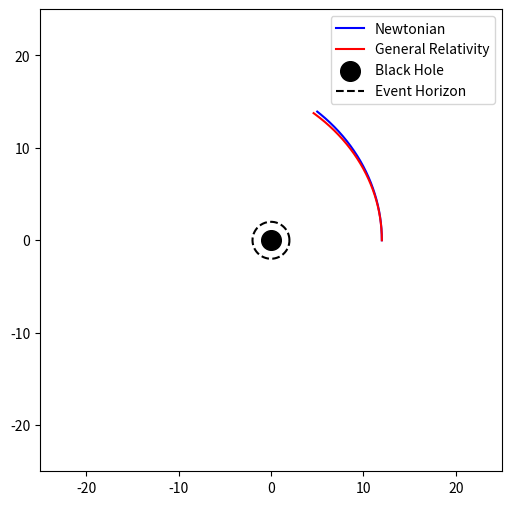

Generate this figure with matplotlib:
import numpy as np
import matplotlib.pyplot as plt

# Utility functions

def ellipse_initial_conditions(a, e, M):
    """
    Return initial x, y, vx, vy for a Newtonian ellipse starting at periapsis
    """
    r = a * (1 - e)
    x = r
    y = 0
    v = np.sqrt(M * (2/r - 1/a))  # vis-viva
    vx = 0
    vy = v
    return x, y, vx, vy

def cartesian_to_polar(x, y):
    r = np.sqrt(x**2 + y**2)
    phi = np.arctan2(y, x)
    return r, phi

def polar_velocity(x, y, vx, vy):
    """
    Convert Cartesian velocities to polar (vr, vphi)
    """
    r = np.sqrt(x**2 + y**2)
    vr = (x*vx + y*vy)/r
    vphi = (x*vy - y*vx)/r**2
    return vr, vphi

def polar_to_cartesian(r, phi):
    x = r * np.cos(phi)
    y = r * np.sin(phi)
    return x, y

# Parameters
M = 1      # central mass
a = 20     # semi-major axis
e = 0.4    # eccentricity
dt = 0.001
steps = 50000

# Initial conditions
x, y, vx, vy = ellipse_initial_conditions(a, e, M)

# Newtonian orbit
x_newton, y_newton = [], []

x_n, y_n, vx_n, vy_n = x, y, vx, vy

for _ in range(steps):
    r = np.sqrt(x_n**2 + y_n**2)
    ax = -M * x_n / r**3
    ay = -M * y_n / r**3
    vx_n += ax*dt
    vy_n += ay*dt
    x_n += vx_n*dt
    y_n += vy_n*dt
    x_newton.append(x_n)
    y_newton.append(y_n)

# General Relativity orbit

# Start at the same position
x_gr, y_gr = x, y
vr, vphi = polar_velocity(x_gr, y_gr, vx, vy)
r, phi = cartesian_to_polar(x_gr, y_gr)
vt = 1  # dt/dτ, can be kept 1 for this simple demo

x_gr_list = []
y_gr_list = []

for _ in range(steps):
    # Christoffel symbols for Schwarzschild (planar motion)
    Gamma_r_tt = M*(r-2*M)/r**3
    Gamma_r_rr = -M/(r*(r-2*M))
    Gamma_r_pp = -(r-2*M)
    Gamma_t_tr = M/(r*(r-2*M))
    Gamma_p_rp = 1/r

    # accelerations
    ar = -Gamma_r_tt*vt**2 - Gamma_r_rr*vr**2 - Gamma_r_pp*vphi**2
    aphi = -2*Gamma_p_rp*vr*vphi
    at = -2*Gamma_t_tr*vt*vr

    # update velocities
    vr += ar*dt
    vphi += aphi*dt
    vt += at*dt

    # update position
    r += vr*dt
    phi += vphi*dt
    t = 0  # optional, not used in plotting

    x_gr, y_gr = polar_to_cartesian(r, phi)
    x_gr_list.append(x_gr)
    y_gr_list.append(y_gr)

# =================================================

# Plotting
plt.figure(figsize=(6,6))

# Newtonian orbit
plt.plot(x_newton, y_newton, label="Newtonian", color="blue")

# GR orbit
plt.plot(x_gr_list, y_gr_list, label="General Relativity", color="red")

# Black hole
plt.scatter(0, 0, s=200, color='black', label="Black Hole")

# Event horizon
theta = np.linspace(0,2*np.pi,200)
plt.plot(2*M*np.cos(theta), 2*M*np.sin(theta), 'k--', label="Event Horizon")

plt.gca().set_aspect('equal', adjustable='box')
plt.xlim(-25,25)
plt.ylim(-25,25)
plt.legend()
plt.show()
